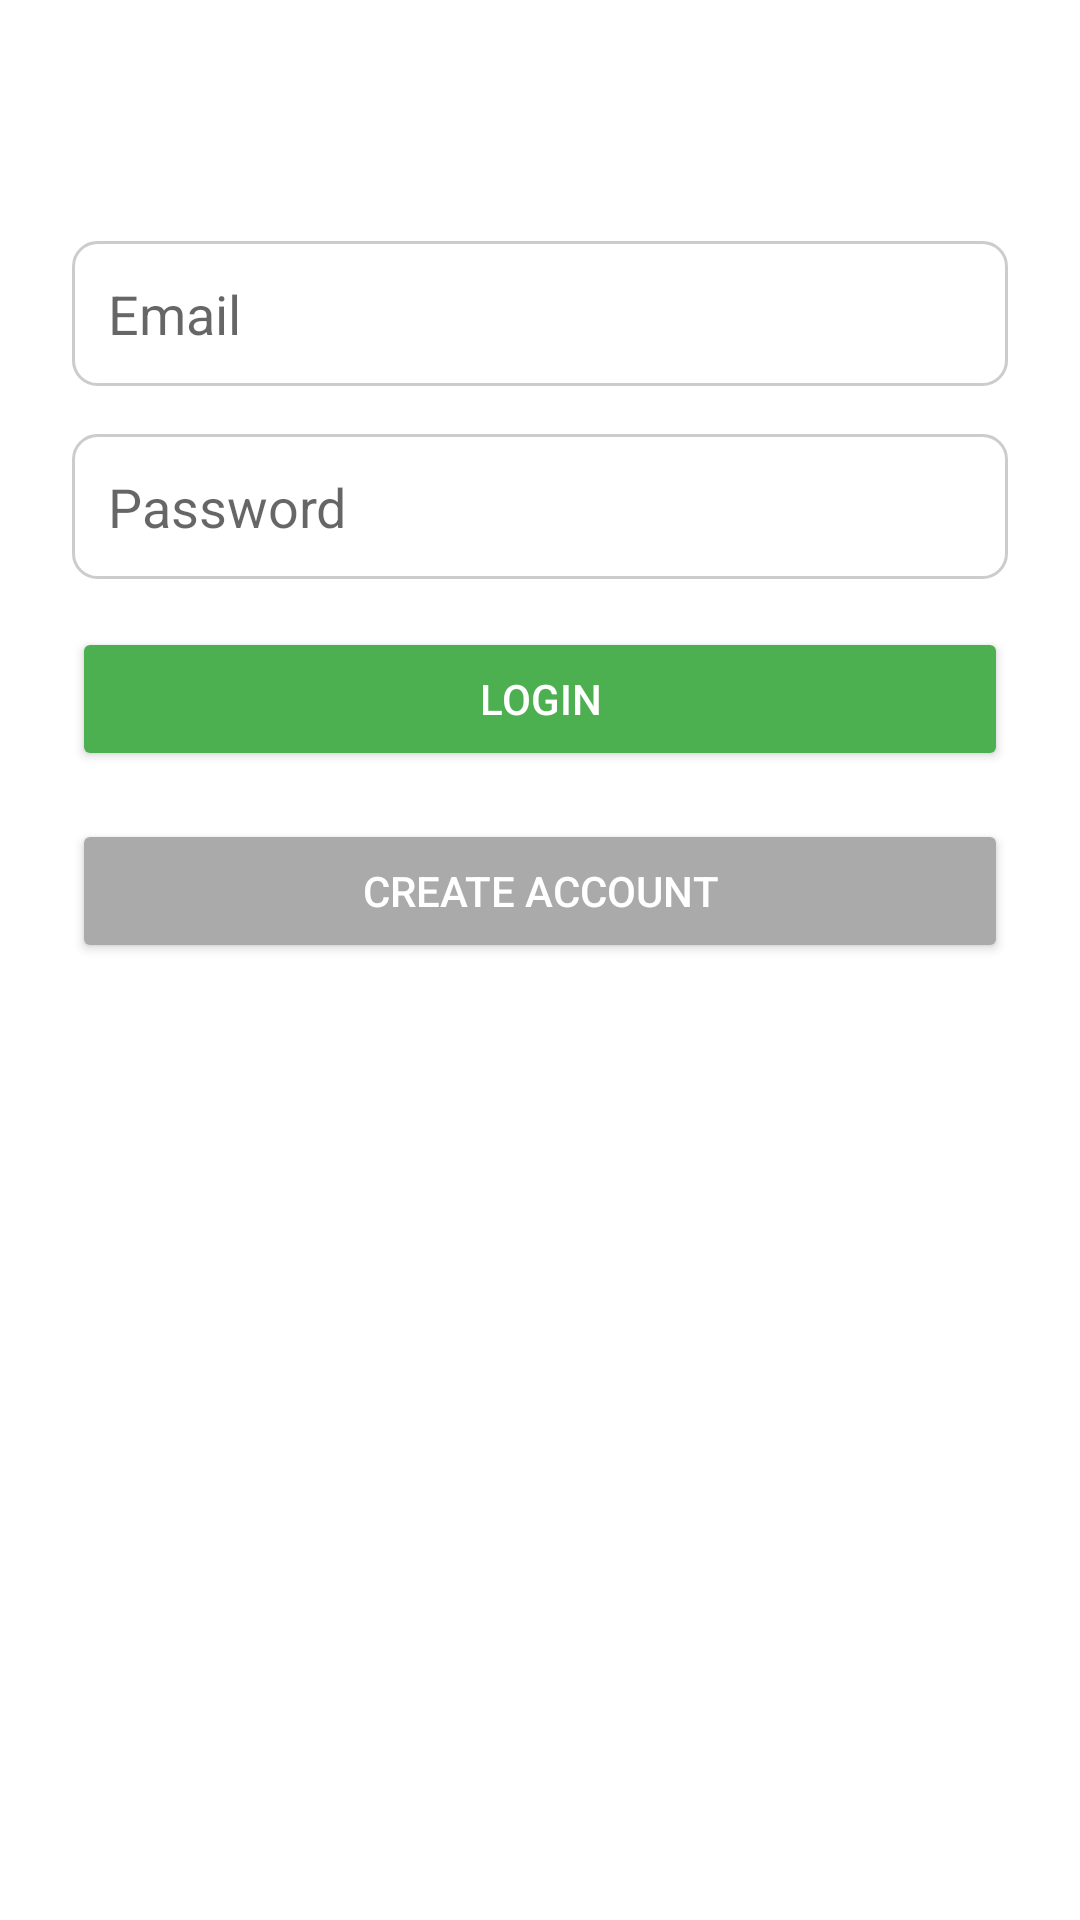

Reconstruct the res/layout file that produces this screen, plus the resources it refers to.
<!-- AndroidManifest.xml: application theme Theme.ZachInventoryOneApp -->
<!-- res/layout/activity_login.xml -->
<?xml version="1.0" encoding="utf-8"?>
<LinearLayout xmlns:android="http://schemas.android.com/apk/res/android"
    xmlns:tools="http://schemas.android.com/tools"
    android:layout_width="match_parent"
    android:layout_height="match_parent"
    android:orientation="vertical"
    android:padding="24dp"
    android:background="@drawable/bground"
    tools:ignore="ExtraText">

    
    <TextView
        android:layout_width="wrap_content"
        android:layout_height="wrap_content"
        android:text="Welcome"
        android:textSize="24sp"
        android:textStyle="bold"
        android:layout_gravity="center"
        android:textColor="#FFFFFF" />

    
    <EditText
        android:id="@+id/emailInput"
        android:layout_width="match_parent"
        android:layout_height="wrap_content"
        android:autofillHints=""
        android:hint="Email"
        android:inputType="textEmailAddress"
        android:padding="12dp"
        android:layout_marginTop="24dp"
        android:background="@drawable/edit_text_background" />

    
    <EditText
        android:id="@+id/passwordInput"
        android:layout_width="match_parent"
        android:layout_height="wrap_content"
        android:autofillHints=""
        android:hint="Password"
        android:inputType="textPassword"
        android:padding="12dp"
        android:layout_marginTop="16dp"
        android:background="@drawable/edit_text_background" />

    
    <Button
        android:id="@+id/loginButton"
        android:layout_width="match_parent"
        android:layout_height="wrap_content"
        android:text="Login"
        android:layout_marginTop="16dp"
        android:backgroundTint="#4CAF50"
        android:textColor="@android:color/white" />
    

    
    <Button
        android:id="@+id/createAccountButton"
        android:layout_width="match_parent"
        android:layout_height="wrap_content"
        android:text="Create Account"
        android:layout_marginTop="16dp"
        android:backgroundTint="@android:color/darker_gray"
        android:textColor="@android:color/white" />

</LinearLayout>
<!-- resources referenced by this layout -->
<resources>
  <!-- drawable edit_text_background (drawable) -->
  <?xml version="1.0" encoding="utf-8"?>
  <shape xmlns:android="http://schemas.android.com/apk/res/android">
      <solid android:color="#FFFFFF"/> 
      <corners android:radius="8dp"/>  
      <stroke android:color="#CCCCCC" android:width="1dp"/> 
      <padding android:left="8dp" android:right="8dp" />
  </shape>
  <style name="Theme.ZachInventoryOneApp" parent="Theme.MaterialComponents.DayNight.DarkActionBar">
          
          <item name="colorPrimary">@color/purple_500</item>
          <item name="colorPrimaryVariant">@color/purple_700</item>
          <item name="colorOnPrimary">@color/white</item>
          
          <item name="colorSecondary">@color/teal_200</item>
          <item name="colorSecondaryVariant">@color/teal_700</item>
          <item name="colorOnSecondary">@color/black</item>
          
          <item name="android:statusBarColor">?attr/colorPrimaryVariant</item>
          
      </style>
  <!-- not gathered from this repository: default colours our renderer supplied (Android Studio template values) -->
  <color name="purple_500">#FF6200EE</color>
  <color name="purple_700">#FF3700B3</color>
  <color name="teal_200">#FF03DAC5</color>
  <color name="teal_700">#FF018786</color>
  <color name="black">#FF000000</color>
  <color name="white">#FFFFFFFF</color>
</resources>
